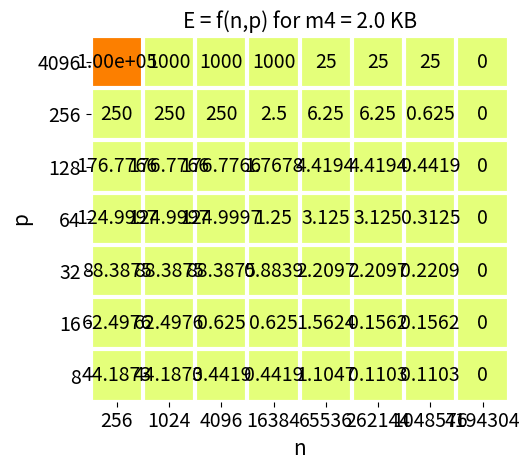
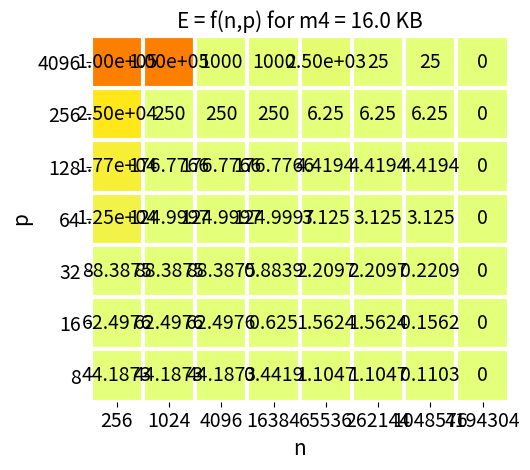
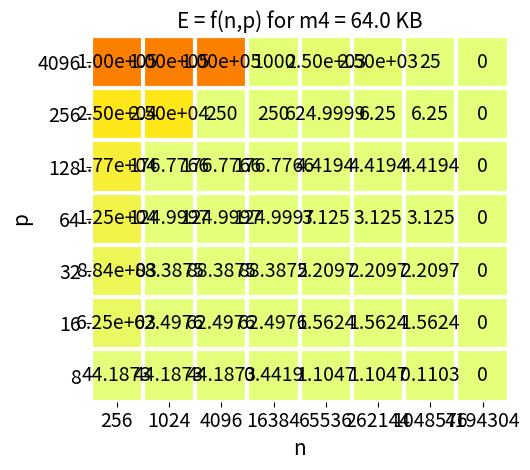

Source code (Python) for these figures, in order:
import math
import numpy as np
import matplotlib
import matplotlib.pyplot as plt

def heatmap(data, row_labels, col_labels, vmax, ax=None,
            cbar_kw=None, cbarlabel="", **kwargs):
    """
    Create a heatmap from a numpy array and two lists of labels.

    Parameters
    ----------
    data
        A 2D numpy array of shape (M, N).
    row_labels
        A list or array of length M with the labels for the rows.
    col_labels
        A list or array of length N with the labels for the columns.
    ax
        A `matplotlib.axes.Axes` instance to which the heatmap is plotted.  If
        not provided, use current axes or create a new one.  Optional.
    cbar_kw
        A dictionary with arguments to `matplotlib.Figure.colorbar`.  Optional.
    cbarlabel
        The label for the colorbar.  Optional.
    **kwargs
        All other arguments are forwarded to `imshow`.
    """

    if ax is None:
        ax = plt.gca()

    if cbar_kw is None:
        cbar_kw = {}

    # Plot the heatmap
    im = ax.imshow(data, vmin = 0, vmax = data[-1,-1], **kwargs)

    # Create colorbar
    # cbar = ax.figure.colorbar(im, ax=ax, **cbar_kw)
    # cbar.ax.set_ylabel(cbarlabel, rotation=-90, va="bottom")
    im.set_clim(0, vmax)
    # cbar.set_ticks(ticks=[0, 10000000, 1000000000000000])

    # Show all ticks and label them with the respective list entries.
    ax.set_xticks(np.arange(data.shape[1]), labels=col_labels)
    ax.set_yticks(np.arange(data.shape[0]), labels=row_labels)
    ax.tick_params(axis="both", labelsize=14)
    # Turn spines off and create white grid.
    ax.spines[:].set_visible(False)

    ax.set_xticks(np.arange(data.shape[1]+1)-.5, minor=True)
    ax.set_yticks(np.arange(data.shape[0]+1)-.5, minor=True)
    ax.grid(which="minor", color="w", linestyle='-', linewidth=3)
    ax.tick_params(which="minor", bottom=False, left=False)
    ax.set_ylabel("p", fontsize=15)
    ax.set_xlabel("n", fontsize=15)

    return im

def plot_graph(plot_n, p_sizes, energy, m, max_energy):
    '''
    m: int
    '''
    fig, ax = plt.subplots()
    ax.set_title(f'E = f(n,p) for m4 = {m/1000} KB', fontsize=15)
    im = heatmap(energy, p_sizes, plot_n, max_energy, ax=ax,
                       cmap="Wistia", cbarlabel="Energy [pJ]")
    # texts = annotate_heatmap(im, valfmt="{x:.2e}")
    valfmt = matplotlib.ticker.StrMethodFormatter("{x}")

    for i in range(len(p_sizes)):
        for j in range(len(plot_n)):
            if(energy[i,j] > 1000):
                valfmt = matplotlib.ticker.StrMethodFormatter("{x:.2e}")
            elif(energy[i,j]% 1 != 0):
                valfmt = matplotlib.ticker.StrMethodFormatter("{x:.4f}")
            else:
                valfmt = matplotlib.ticker.StrMethodFormatter("{x}")
            text = valfmt(energy[i, j], None)
            text1 = ax.text(j, i, text.rstrip('0').rstrip('.') if '.' in text else text,
                           ha="center", va="center", color="black",size=14)

    fig.tight_layout()
    plt.show()

def calc_energy(i, n, p, m, factors, J_s=0, J_w=1, a=4, addition_factor =0):
    block_memory = ((n * n) / p[i]) * a * 3
    # print(block_memory)
    # print("M: ", m[i])
    if(i < 0):
        return 0 # return 0 if the system can't calc the matrix
    if(i == 0):
        #print("In if I: ", i)
        return 2 * (J_s + J_w * factors[i] * a * ((n * n) / math.sqrt(p[i]))) + addition_factor
    else:
        #print("In else I: ", i)
        return 2 * (J_s + J_w * factors[i] * a * ((n * n) / math.sqrt(p[i]))) + calc_energy(i - 1, (n/p[i]), p, m, factors, addition_factor=addition_factor)   
    
def calc_baseline_energy_wrapper(matrix_sizes, p, factors, mem, num_levels, J_s=0, J_w=1, a=4, addition_factor=0):
    '''
    matrix_sizes: list
    plot_n: list
    p: list
    mem: list or list of list
    factors: list
    '''
    energy = []
    c = 0
    for size in matrix_sizes:
        n = 2 ** size
        e = calc_energy(num_levels[c], n, p, mem, factors)
        energy.append(e)
        c = c + 1
    return energy
    
# def calc_energy_wrapper(matrix_sizes, plot_n, p, factors, mem, J_s=0, J_w=1, a=4, addition_factor=0):
#     '''
#     matrix_sizes: list
#     plot_n: list
#     p: list
#     mem: list
#     factors: list
#     '''
#     for m in mem:
#         energy = []
#         c = 0
#         for size in matrix_sizes:
#             n = 2 ** size
#             addition_factor = 2 * n * 3 * 2500
#             e = calc_energy(num_levels[c], n, p, m, factors, addition_factor=addition_factor)
#             energy.append(e)
#             c = c + 1
        # plot_graph(plot_n, energy, m[0])

def baseline_params_energy_calc():
    matrix_sizes = [8, 10, 12, 14, 16, 18, 20, 22]
    #matrix_sizes = [8, 10, 12, 14, 16, 18, 20, 22]
    p = [256, 4096]
    factors = [25000, 250000]
    mem = [128000000, 32768000000]
    J_s = 0
    J_w = 1
    a = 4
    num_levels = [0 for _ in range(len(matrix_sizes))]
    i = 0
    for size in matrix_sizes:

        n = 2 ** size
        #print("N:", n)
        flag = False
        l = 0
        try:
            while(not flag):
                #print("L:", l)
                if(3 * a * n * n > mem[l] * p[l]):
                    l = l + 1
                    flag = False
                else:
                    num_levels[i] = l
                    flag = True
            #print("=============")
            i = i + 1
        except IndexError:
            num_levels[i] = -1
    # print("num_levels: ", num_levels)
    baseline_energy = calc_baseline_energy_wrapper(matrix_sizes, p, factors, mem, num_levels)
    assert len(baseline_energy) == len(matrix_sizes)
    return baseline_energy

def new_sys_params_energy_calc():
    #matrix_sizes = [8, 10, 12, 14, 16, 18, 20]
    matrix_sizes = [8, 10, 12, 14, 16, 18, 20, 22]
    p_sizes = [[4096 for i in range(4)],
               [256 for i in range(4)],
               [128 for i in range(4)],
               [64 for i in range(4)],
               [32 for i in range(4)],
               [16 for i in range(4)],
               [8 for i in range(4)]]
    factors = [1, 100, 10000, 100000]   
    m1 = [2000]
    m2 = [16000]
    m3 = [64000]

    for i in range(1, 4):
        m1.append(m1[i - 1] * 4096)
        m2.append(m2[i - 1] * 4096)
        m3.append(m3[i - 1] * 4096)
    mem = [m1, m2, m3]
    print(mem)
    J_s = 0
    J_w = 1
    a = 4
    num_levels = [0 for _ in range(len(matrix_sizes))]
    # i = 0
    new_sys_energy = []
    for m in mem:
        print("M:",m)
        #i = 0
        np_energy = []
        for p in p_sizes:
            i = 0
            for size in matrix_sizes:
                n = 2 ** size
                print("N:", n)
                flag = False
                l = 0
                try:
                    while(not flag):
                        print("L:", l)
                        if(3 * a * n * n > m[l] * p[l]):
                            l = l + 1
                            flag = False
                        else:
                            num_levels[i] = l
                            flag = True
                    print("=============")
                    i = i + 1
                except IndexError:
                    num_levels[i] = -1
                    i = i + 1
                    #continue
            print("num_levels: ", num_levels)
            energy = calc_baseline_energy_wrapper(matrix_sizes, p, factors, m, num_levels)
            assert len(energy) == len(matrix_sizes)
            np_energy.append(energy)
        new_sys_energy.append(np_energy)
    return new_sys_energy

baseline_energy = baseline_params_energy_calc() #list
new_sys_energy = new_sys_params_energy_calc() # list of list
energy_saving_factor = []

# max_energy = 0
max_energy = []
for i in range(len(new_sys_energy)):
    temp = []
    
    m_energy = 0
    for j in range(len(new_sys_energy[i])):
        temp2 = []
        for k in range(len(new_sys_energy[i][j])):
            try:
                val = baseline_energy[k]/new_sys_energy[i][j][k]
                temp2.append(val)
                m_energy = max(m_energy, val)
            except ZeroDivisionError:
                temp2.append(0)
        temp.append(temp2)
    max_energy.append(m_energy)
    temp = np.asarray(temp, dtype=np.float32)
        #print(temp)
    energy_saving_factor.append(temp)
print(energy_saving_factor)
m_val = [2000, 16000, 64000]
matrix_sizes = [8, 10, 12, 14, 16, 18, 20, 22]
plot_n = []
for n in matrix_sizes:
    plot_n.append(2 ** n)
p_sizes = [4096, 256, 128, 64, 32, 16, 8]
for y_axis in range(len(energy_saving_factor)):
    plot_graph(plot_n, p_sizes, energy_saving_factor[y_axis], m_val[y_axis], max_energy[y_axis])
